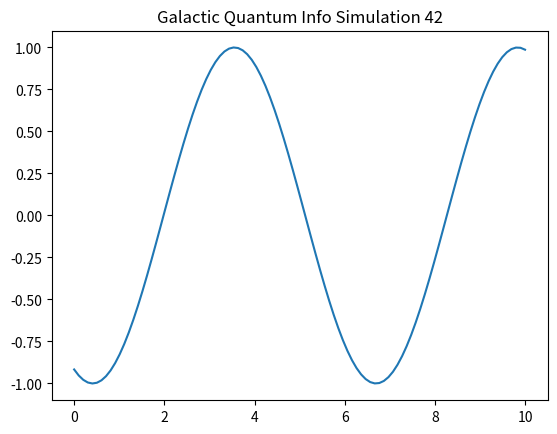

Here is the Python script that generated this plot:
import numpy as np
import matplotlib.pyplot as plt

def run_sim_42():
    x = np.linspace(0, 10, 100)
    y = np.sin(x + 42)
    plt.plot(x, y)
    plt.title("Galactic Quantum Info Simulation 42")
    plt.savefig("sim_42.png")

if __name__ == "__main__":
    run_sim_42()
